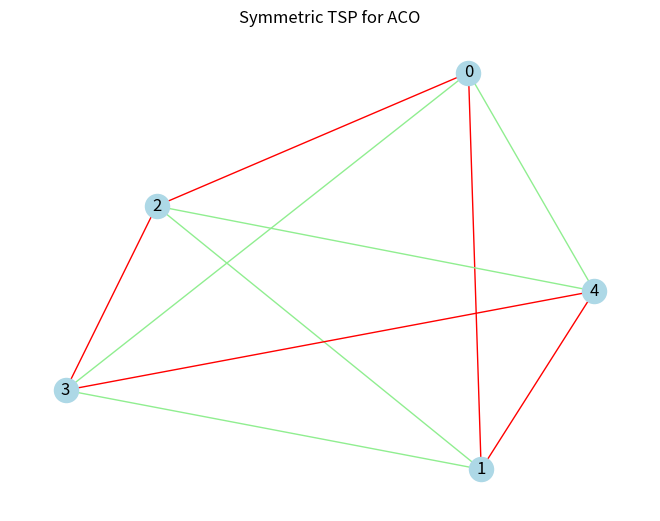

Generate this figure with matplotlib:
#author:Roqaiyya Mahmood, code for plotting a symmetric graph from given distance matrix
import networkx as nx 
import matplotlib.pyplot as plt
import numpy as np
G = nx.Graph()
distances2 = np.array([[np.inf, 3, 6, 2, 3],
                  [3, np.inf, 5, 2 ,3],
                  [6, 5, np.inf, 6, 4],
                  [2, 2, 6, np.inf, 6],
                  [3, 3, 4, 6, np.inf]])

for i in range(0,len(distances2[0])):
	for j in range(i,len(distances2[0])):
		if j == i :
			continue
		G.add_edge(i,j, weight = distances2[i][j],color='lightgreen')
tup = ([(0, 1), (1, 4), (4, 3), (3, 2), (2, 0)], 9.0)
x1 = tup[0]
path = []
for a in x1:
    path.append(a[0])
path.append(x1[0][0])
print(path)

for i in range(0,len(path)-1):
	G.add_edge(path[i],path[i+1],color='r',width=3.0,arrows=True)


colors = nx.get_edge_attributes(G,'color').values()
weights = nx.get_edge_attributes(G,'weight').values()
pos = nx.circular_layout(G)

nx.draw(G, edge_color = colors, with_labels=True,node_color='lightblue')
plt.xlabel("x coordinates of cities")
plt.ylabel("y coordinates of cities")
plt.title("Symmetric TSP for ACO")
plt.show()
